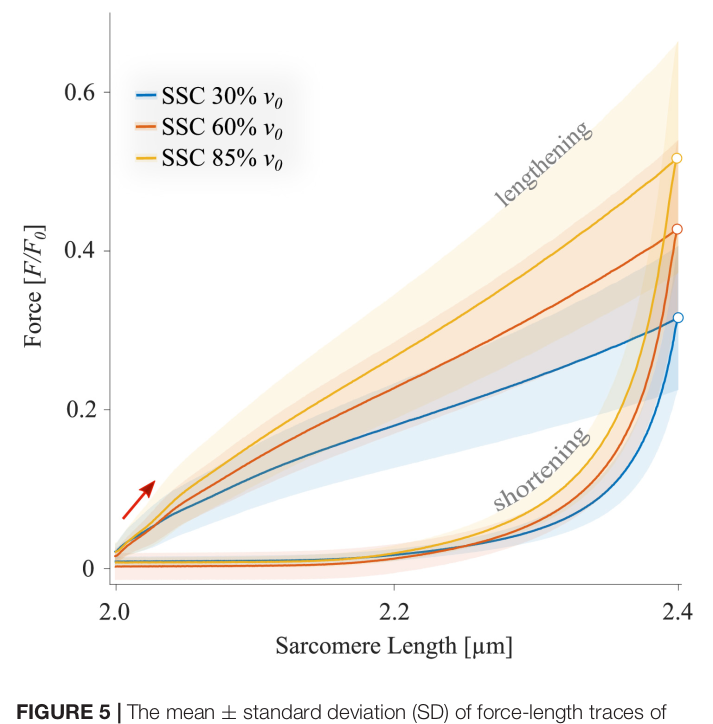

Data behind this chart, as committed beside it:
x, ssc30
2, 0.0202
2.04, 0.08612
2.098, 0.1584
2.16, 0.2275
2.221, 0.2926
2.285, 0.3657
2.344, 0.438
2.399, 0.5166
2.393, 0.4602
2.385, 0.3626
2.375, 0.2832
2.362, 0.2133
2.344, 0.1537
2.32, 0.1045
2.289, 0.06636
2.246, 0.03696
2.204, 0.01948
2.155, 0.01072
2.059, 0.0091
1.999, 0.00591
x, ssc60
1.998, 0.01543
2.031, 0.06071
2.055, 0.09168
2.091, 0.1282
2.134, 0.1711
2.133, 0.1719
2.182, 0.2132
2.182, 0.214
2.232, 0.2569
2.276, 0.2982
2.327, 0.3483
2.366, 0.3904
2.399, 0.4285
2.393, 0.3658
2.386, 0.2951
2.374, 0.2149
2.362, 0.1664
2.345, 0.1204
2.323, 0.08463
2.294, 0.05524
2.255, 0.0314
2.225, 0.02028
2.184, 0.00994
2.158, 0.00596
2.073, 0.00355
1.999, 0.00194
x, ssc85
2, 0.02179
2.025, 0.05197
2.065, 0.08851
2.108, 0.1235
2.155, 0.1552
2.207, 0.1862
2.264, 0.2196
2.315, 0.253
2.358, 0.2839
2.4, 0.3165
2.392, 0.2554
2.382, 0.1934
... 11 more rows
